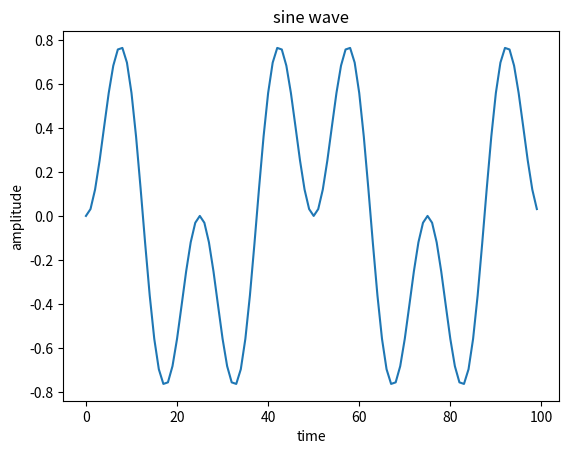

The matplotlib source for this figure:
import numpy as np
from matplotlib import pyplot as plt
t=np.arange(0,1,0.01)
F1=4
F2=2
x1=np.sin(2*np.pi*F1*t)
x2=np.sin(2*np.pi*F2*t)
c=x1*x2
plt.plot(c)
plt.xlabel('time')
plt.ylabel('amplitude')
plt.title('sine wave')
plt.show()
